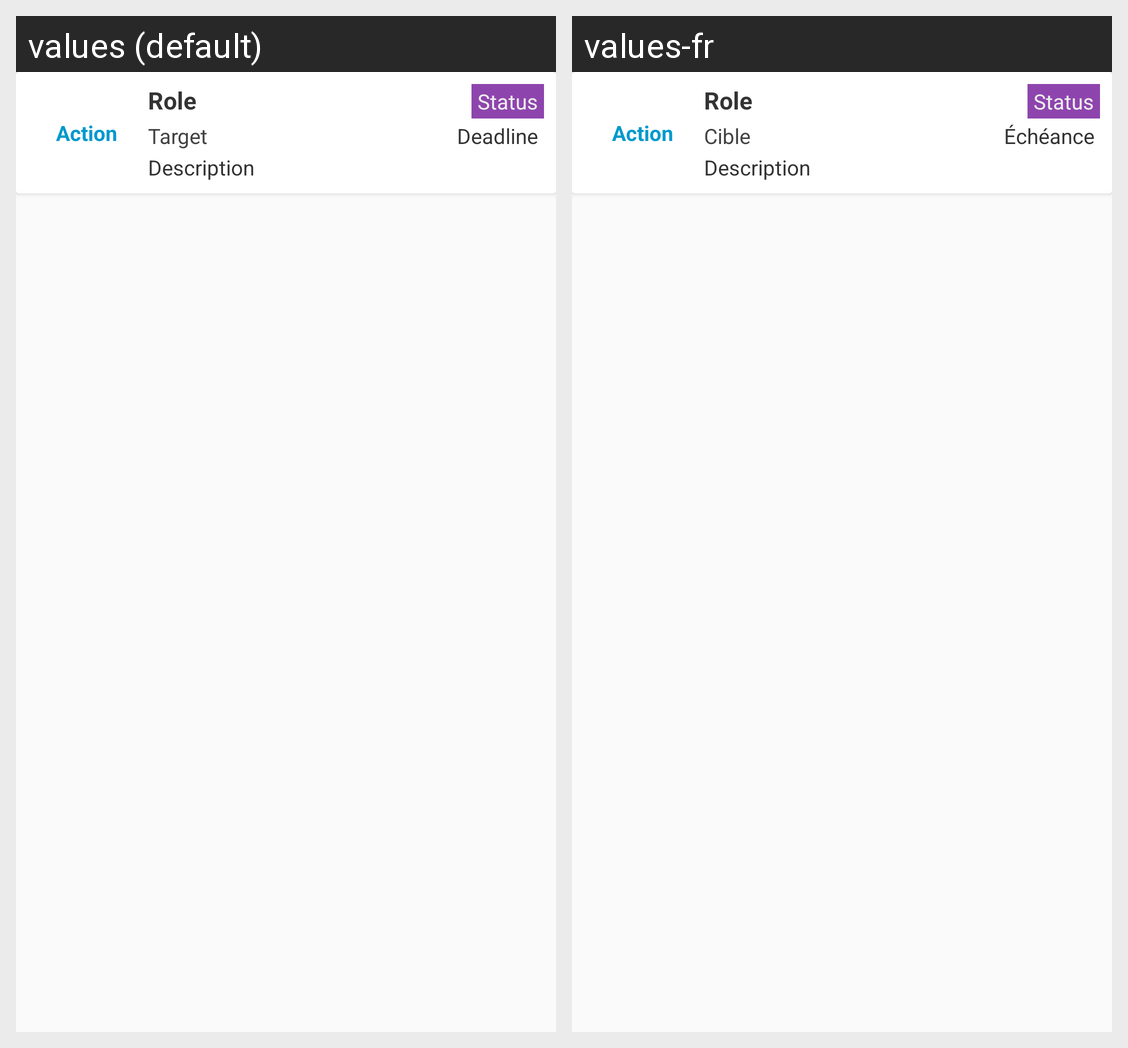

The Android screen above is rendered under two locales of the same app. Produce the string resources it draws, with the default and per-locale values.
Android screen res/layout/adapter_action_plan.xml rendered under 2 locales, left to right: values (default), values-fr. Device: Nexus 5 (rendered at 1080×1920; each locale shown at half size, 540×960, under a caption strip naming it); theme RTDCActionBarTheme.
Strings drawn on this screen, with the default value and each locale's value (text and hints the layout hard-codes, and strings that could not be matched under every locale, appear in the picture but are not listed):

action_action
  values: Action
  values-fr: Action

action_role
  values: Role
  values-fr: Role

action_target
  values: Target
  values-fr: Cible

description
  values: Description
  values-fr: Description

action_status
  values: Status
  values-fr: Status

deadline
  values: Deadline
  values-fr: Échéance
